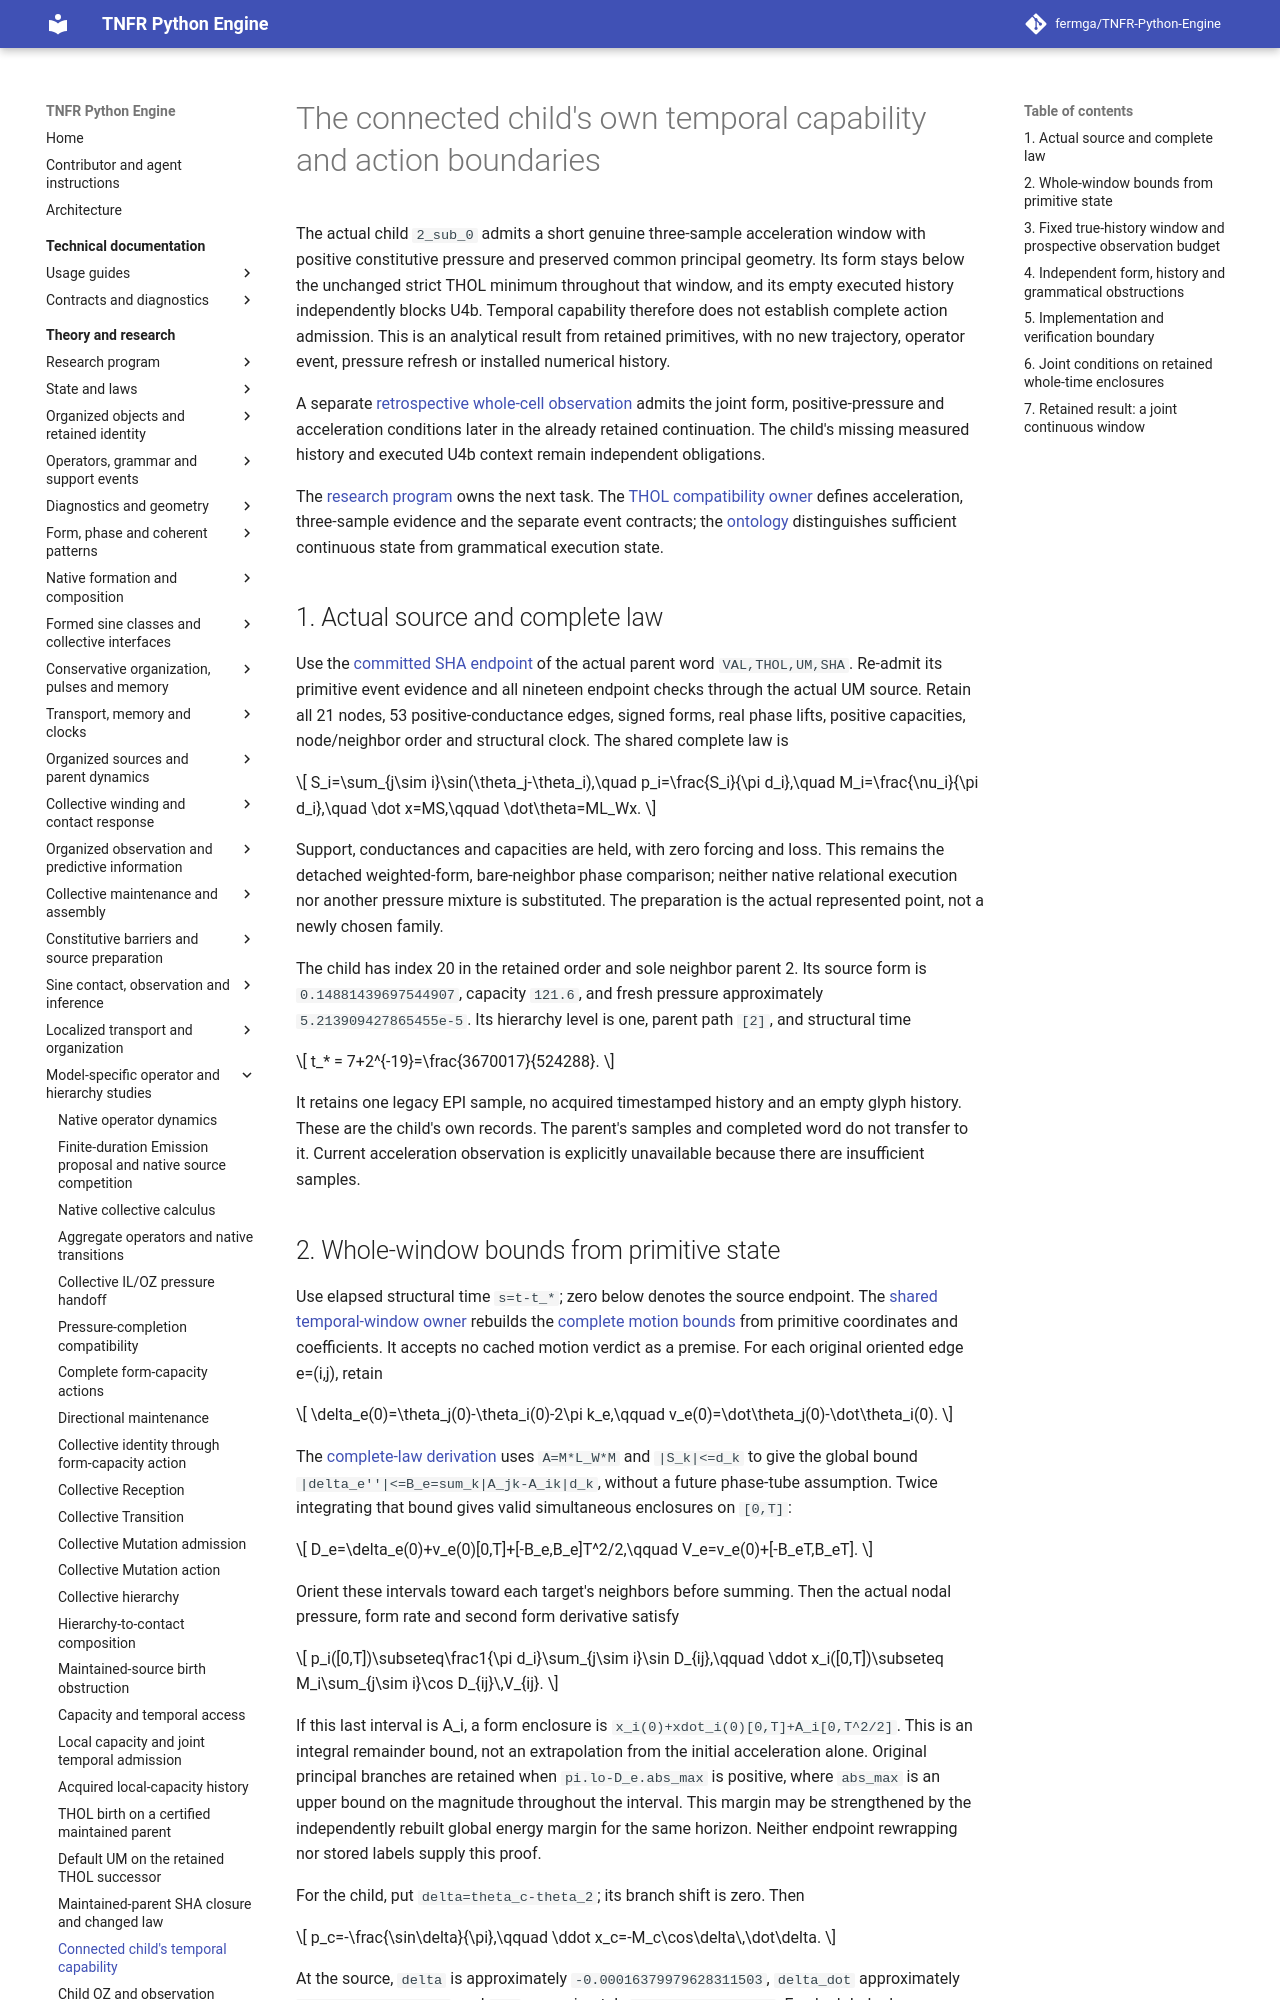

repository: fermga/TNFR-Python-Engine · page: theory/nodal/SINE_CHILD_TEMPORAL_READINESS/index.html · generator: mkdocs

# The connected child's own temporal capability and action boundaries

The actual child `2_sub_0` admits a short genuine three-sample acceleration
window with positive constitutive pressure and preserved common principal
geometry. Its form stays below the unchanged strict THOL minimum throughout
that window, and its empty executed history independently blocks U4b.
Temporal capability therefore does not establish complete action admission.
This is an analytical result from retained primitives, with no new trajectory,
operator event, pressure refresh or installed numerical history.

A separate [retrospective whole-cell observation](#child-joint-window-result)
admits the joint form, positive-pressure and acceleration conditions later in
the already retained continuation. The child's missing measured history and
executed U4b context remain independent obligations.

The [research program](../RESEARCH_PROGRAM.md#research-current-question)
owns the next task. The [THOL compatibility owner](SINE_COLLECTIVE_HIERARCHY.md)
defines acceleration, three-sample evidence and the separate event contracts;
the [ontology](../EMERGENT_ONTOLOGY.md#collective-grammar-readiness) distinguishes
sufficient continuous state from grammatical execution state.

## 1. Actual source and complete law

Use the [committed SHA endpoint](SINE_MAINTAINED_PARENT_CLOSURE.md#maintained-parent-sha-result)
of the actual parent word `VAL,THOL,UM,SHA`. Re-admit its primitive event
evidence and all nineteen endpoint checks through the actual UM source.
Retain all 21 nodes, 53 positive-conductance edges, signed forms, real phase
lifts, positive capacities, node/neighbor order and structural clock.
The shared complete law is

\[
 S_i=\sum_{j\sim i}\sin(\theta_j-\theta_i),\quad
 p_i=\frac{S_i}{\pi d_i},\quad
 M_i=\frac{\nu_i}{\pi d_i},\quad
 \dot x=MS,\qquad \dot\theta=ML_Wx.
\]

Support, conductances and capacities are held, with zero forcing and loss.
This remains the detached weighted-form, bare-neighbor phase comparison;
neither native relational execution nor another pressure mixture is substituted.
The preparation is the actual represented point, not a newly chosen family.

The child has index 20 in the retained order and sole neighbor parent 2.
Its source form is `0.14881439697544907`, capacity `121.6`, and fresh pressure
approximately `5.213909427865455e-5`. Its hierarchy level is one, parent path
`[2]`, and structural time

\[
 t_* = 7+2^{-19}=\frac{3670017}{524288}.
\]

It retains one legacy EPI sample, no acquired timestamped history and an
empty glyph history. These are the child's own records. The parent's samples
and completed word do not transfer to it. Current acceleration observation
is explicitly unavailable because there are insufficient samples.

## 2. Whole-window bounds from primitive state

Use elapsed structural time `s=t-t_*`; zero below denotes the source endpoint.
The [shared temporal-window owner](../../src/tnfr/research/maintained_temporal_window.py)
rebuilds the [complete motion bounds](../../src/tnfr/research/maintained_successor_motion.py)
from primitive coordinates and coefficients. It accepts no cached motion
verdict as a premise. For each original oriented edge e=(i,j), retain

\[
 \delta_e(0)=\theta_j(0)-\theta_i(0)-2\pi k_e,\qquad
 v_e(0)=\dot\theta_j(0)-\dot\theta_i(0).
\]

The [complete-law derivation](SINE_SUCCESSOR_NONSTATIONARY.md#3-exact-edge-acceleration-and-an-energy-velocity-bound)
uses `A=M*L_W*M` and `|S_k|<=d_k` to give the global bound
`|delta_e''|<=B_e=sum_k|A_jk-A_ik|d_k`, without a future phase-tube
assumption. Twice integrating that bound gives valid simultaneous enclosures
on `[0,T]`:

\[
 D_e=\delta_e(0)+v_e(0)[0,T]+[-B_e,B_e]T^2/2,\qquad
 V_e=v_e(0)+[-B_eT,B_eT].
\]

Orient these intervals toward each target's neighbors before summing. Then
the actual nodal pressure, form rate and second form derivative satisfy

\[
 p_i([0,T])\subseteq\frac1{\pi d_i}\sum_{j\sim i}\sin D_{ij},\qquad
 \ddot x_i([0,T])\subseteq
 M_i\sum_{j\sim i}\cos D_{ij}\,V_{ij}.
\]

If this last interval is A_i, a form enclosure is
`x_i(0)+xdot_i(0)[0,T]+A_i[0,T^2/2]`. This is an integral remainder bound,
not an extrapolation from the initial acceleration alone. Original principal
branches are retained when `pi.lo-D_e.abs_max` is positive, where `abs_max`
is an upper bound on the magnitude throughout the interval. This margin
may be strengthened by the independently rebuilt
global energy margin for the same horizon. Neither endpoint rewrapping nor
stored labels supply this proof.

For the child, put `delta=theta_c-theta_2`; its branch shift is zero. Then

\[
 p_c=-\frac{\sin\delta}{\pi},\qquad
 \ddot x_c=-M_c\cos\delta\,\dot\delta.
\]

At the source, `delta` is approximately `-0.00016379979628311503`,
`delta_dot` approximately `-5.346318925921182`, and `M_c` approximately
`38.70648215994894`. Fresh global edge acceleration is bounded by `3417`.
The source child acceleration is approximately `206.93719535146448`; a
whole-window conclusion still requires the integrated bounds above.

<a id="child-true-history-window"></a>
